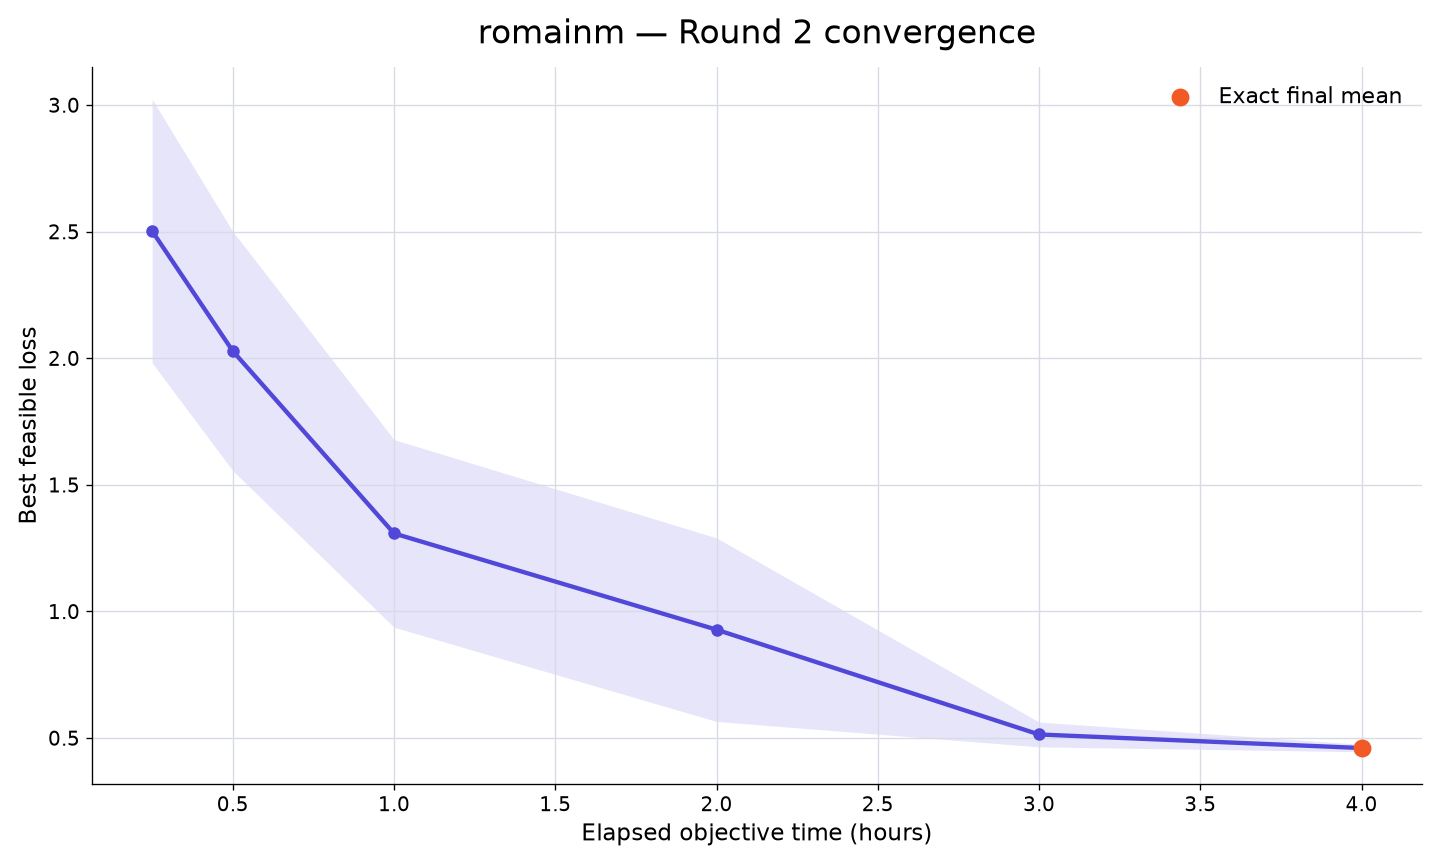

Data behind this chart, as committed beside it:
rank, participant_id, elapsed_minutes, runs_with_value, mean_best_feasible_loss, std_best_feasible_loss, sem_best_feasible_loss, median_best_feasible_loss, minimum_best_feasible_loss, maximum_best_feasible_loss, exact_run_count, sampled_upper_bound_run_count, missing_run_count
34, romainm, 15, 10, 2.502, 1.646, 0.5205, 2.64, 0.6077, 4.483, 0, 10, 0
34, romainm, 30, 10, 2.029, 1.494, 0.4724, 1.401, 0.5789, 4.155, 0, 10, 0
34, romainm, 60, 10, 1.308, 1.172, 0.3705, 0.9492, 0.4942, 4.155, 1, 9, 0
34, romainm, 120, 10, 0.9281, 1.146, 0.3624, 0.5156, 0.412, 4.155, 5, 5, 0
34, romainm, 180, 10, 0.5142, 0.1547, 0.04892, 0.4643, 0.412, 0.9365, 8, 2, 0
34, romainm, 240, 10, 0.4606, 0.04592, 0.01452, 0.4475, 0.412, 0.5558, 10, 0, 0
